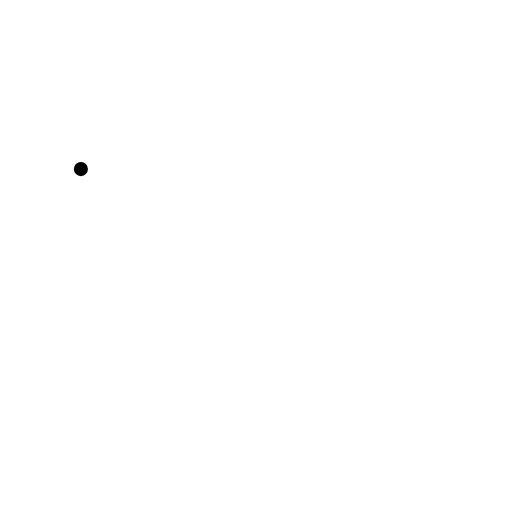
t = 0.00 s
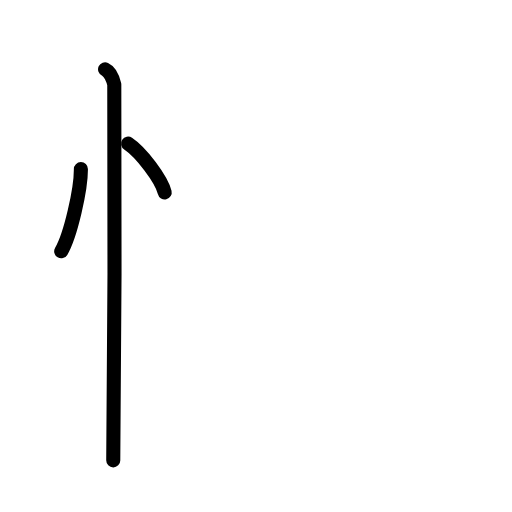
t = 2.80 s
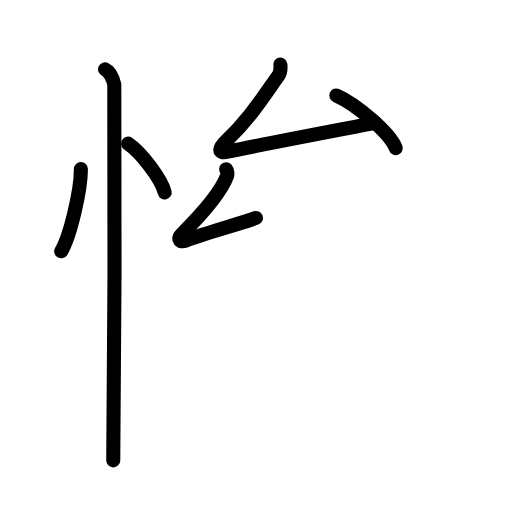
t = 5.60 s
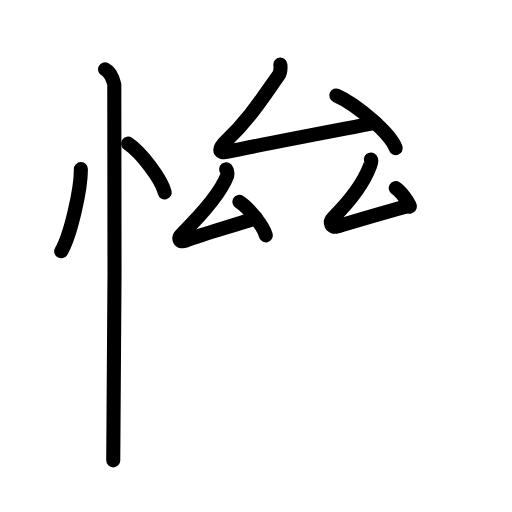
t = 8.40 s
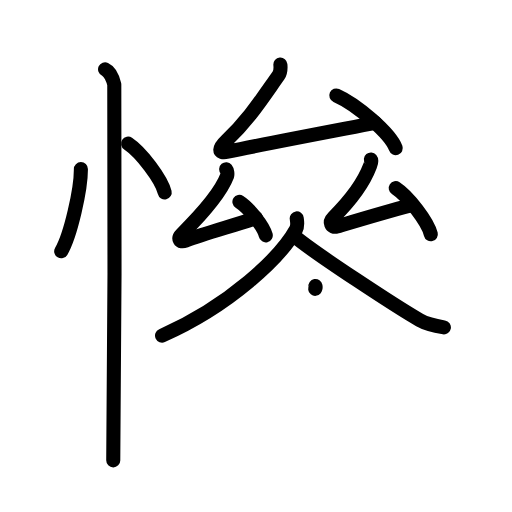
t = 11.20 s
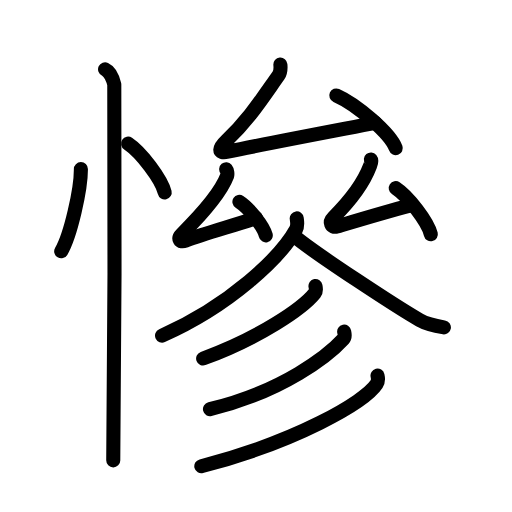
t = 14.00 s

The animated SVG that drew these frames (rendered in a browser with its animation timeline set to each time). Animation: 42 SMIL elements (animate=42); one cycle of 14.00 s.

<?xml version="1.0" encoding="UTF-8"?>
<!--
AniKanjiVG is licensed by CC-BY-SA Paul C. Sommerhoff (https://bitbucket.org/sommerhoff/anikanjivg).
AniKanjiVG uses KanjiVG which is licensed by CC-BY-SA Ulrich Apel (http://kanjivg.tagaini.net).
See also http://creativecommons.org/licenses/by-sa/3.0/
-->
<svg xmlns:kvg='http://kanjivg.tagaini.net' xmlns='http://www.w3.org/2000/svg' width='109' height='109' viewBox='0 0 109 109' style='fill:none;stroke:#000000;stroke-width:3;stroke-linecap:round;stroke-linejoin:round;' id="kvg:kanji_06158"><g id="kvg:06158" kvg:element="慘"><g id="kvg:06158-g1" kvg:element="忄" kvg:variant="true" kvg:original="心" kvg:position="left" kvg:radical="tradit"><path id="kvg:06158-s1" kvg:type="㇔" d="M17.22,36c0.03,4.31-2.21,14.14-4.19,17.5"><animate attributeName="d" begin="0.0s" dur="1.0s" from="M17.22,36C17.22,36,17.22,36,17.22,36" to="M17.22,36c0.03,4.31-2.21,14.14-4.19,17.5" />
</path>
<path id="kvg:06158-s2" kvg:type="㇔" d="M27.27,30.58c2.75,1.83,7.1,7.53,7.79,10.38"><animate attributeName="d" begin="1.0s" dur="1.0s" from="M27.27,30.58C27.27,30.58,27.27,30.58,27.27,30.58" to="M27.27,30.58c2.75,1.83,7.1,7.53,7.79,10.38" />
<animate attributeName="d" begin="0s" dur="1.0s" from="M-100,-100" to="M-100,-100" />
</path>
<path id="kvg:06158-s3" kvg:type="㇑" d="M22.37,14.75c1.09,0.5,1.74,2.25,1.96,3.25c0.22,1,0,73.75-0.22,80"><animate attributeName="d" begin="2.0s" dur="0.5s" from="M22.37,14.75C22.37,14.75,22.37,14.75,22.37,14.75" to="M22.37,14.75c1.09,0.5,1.74,2.25,1.96,3.25" />
<animate attributeName="d" begin="2.5s" dur="0.5s" from="M22.37,14.75c1.09,0.5,1.74,2.25,1.96,3.25c0,0,0,0,0,0,0" to="M22.37,14.75c1.09,0.5,1.74,2.25,1.96,3.25c0.22,1,0,73.75-0.22,80" />
<animate attributeName="d" begin="0s" dur="2.0s" from="M-100,-100" to="M-100,-100" />
</path>
</g>
<g id="kvg:06158-g2" kvg:element="參" kvg:position="right"><g id="kvg:06158-g3" kvg:position="top"><g id="kvg:06158-g4" kvg:element="厶" kvg:position="top"><path id="kvg:06158-s4" kvg:type="㇜" d="M59.69,13.75c0.1,1.06-0.13,1.93-0.41,2.33c-3.96,5.6-6.48,9.56-11.11,13.89c-1.53,1.43-1.97,2.83,0.35,2.33c7.57-1.63,21.72-4.29,31.38-6.15"><animate attributeName="d" begin="3.0s" dur="0.25s" from="M59.69,13.75C59.69,13.75,59.69,13.75,59.69,13.75" to="M59.69,13.75c0.1,1.06-0.13,1.93-0.41,2.33" />
<animate attributeName="d" begin="3.25s" dur="0.25s" from="M59.69,13.75c0.1,1.06-0.13,1.93-0.41,2.33c0,0,0,0,0,0,0" to="M59.69,13.75c0.1,1.06-0.13,1.93-0.41,2.33c-3.96,5.6-6.48,9.56-11.11,13.89" />
<animate attributeName="d" begin="3.5s" dur="0.25s" from="M59.69,13.75c0.1,1.06-0.13,1.93-0.41,2.33c-3.96,5.6-6.48,9.56-11.11,13.89c0,0,0,0,0,0,0" to="M59.69,13.75c0.1,1.06-0.13,1.93-0.41,2.33c-3.96,5.6-6.48,9.56-11.11,13.89c-1.53,1.43-1.97,2.83,0.35,2.33" />
<animate attributeName="d" begin="3.75s" dur="0.25s" from="M59.69,13.75c0.1,1.06-0.13,1.93-0.41,2.33c-3.96,5.6-6.48,9.56-11.11,13.89c-1.53,1.43-1.97,2.83,0.35,2.33c0,0,0,0,0,0,0" to="M59.69,13.75c0.1,1.06-0.13,1.93-0.41,2.33c-3.96,5.6-6.48,9.56-11.11,13.89c-1.53,1.43-1.97,2.83,0.35,2.33c7.57-1.63,21.72-4.29,31.38-6.15" />
<animate attributeName="d" begin="0s" dur="3.0s" from="M-100,-100" to="M-100,-100" />
</path>
<path id="kvg:06158-s5" kvg:type="㇔" d="M71.6,20.32c4.47,1.98,11.54,8.15,12.65,11.23"><animate attributeName="d" begin="4.0s" dur="1.0s" from="M71.6,20.32C71.6,20.32,71.6,20.32,71.6,20.32" to="M71.6,20.32c4.47,1.98,11.54,8.15,12.65,11.23" />
<animate attributeName="d" begin="0s" dur="4.0s" from="M-100,-100" to="M-100,-100" />
</path>
</g>
<g id="kvg:06158-g5" kvg:position="bottom"><g id="kvg:06158-g6" kvg:element="厶" kvg:position="left"><path id="kvg:06158-s6" kvg:type="㇜" d="M48.15,36.03c0.21,0.25,0.33,1.06,0.21,1.39c-1.55,4.09-6.78,9.56-9.67,12.43c-0.91,0.91-0.47,1.89,0.81,1.39c4.39-1.72,9.85-3.06,14.99-4.84"><animate attributeName="d" begin="5.0s" dur="0.25s" from="M48.15,36.03C48.15,36.03,48.15,36.03,48.15,36.03" to="M48.15,36.03c0.21,0.25,0.33,1.06,0.21,1.39" />
<animate attributeName="d" begin="5.25s" dur="0.25s" from="M48.15,36.03c0.21,0.25,0.33,1.06,0.21,1.39c0,0,0,0,0,0,0" to="M48.15,36.03c0.21,0.25,0.33,1.06,0.21,1.39c-1.55,4.09-6.78,9.56-9.67,12.43" />
<animate attributeName="d" begin="5.5s" dur="0.25s" from="M48.15,36.03c0.21,0.25,0.33,1.06,0.21,1.39c-1.55,4.09-6.78,9.56-9.67,12.43c0,0,0,0,0,0,0" to="M48.15,36.03c0.21,0.25,0.33,1.06,0.21,1.39c-1.55,4.09-6.78,9.56-9.67,12.43c-0.91,0.91-0.47,1.89,0.81,1.39" />
<animate attributeName="d" begin="5.75s" dur="0.25s" from="M48.15,36.03c0.21,0.25,0.33,1.06,0.21,1.39c-1.55,4.09-6.78,9.56-9.67,12.43c-0.91,0.91-0.47,1.89,0.81,1.39c0,0,0,0,0,0,0" to="M48.15,36.03c0.21,0.25,0.33,1.06,0.21,1.39c-1.55,4.09-6.78,9.56-9.67,12.43c-0.91,0.91-0.47,1.89,0.81,1.39c4.39-1.72,9.85-3.06,14.99-4.84" />
<animate attributeName="d" begin="0s" dur="5.0s" from="M-100,-100" to="M-100,-100" />
</path>
<path id="kvg:06158-s7" kvg:type="㇔" d="M50.97,42.97c1.98,1.26,5.12,5.17,5.61,7.13"><animate attributeName="d" begin="6.0s" dur="1.0s" from="M50.97,42.97C50.97,42.97,50.97,42.97,50.97,42.97" to="M50.97,42.97c1.98,1.26,5.12,5.17,5.61,7.13" />
<animate attributeName="d" begin="0s" dur="6.0s" from="M-100,-100" to="M-100,-100" />
</path>
</g>
<g id="kvg:06158-g7" kvg:element="厶" kvg:position="right"><path id="kvg:06158-s8" kvg:type="㇜" d="M78.96,33.94c0.21,0.25-0.05,1.06-0.18,1.39c-1.55,4.09-4.95,8.15-7.84,11.01c-0.92,0.91-0.5,2.25,0.81,1.87c4.2-1.25,10.49-3.14,15.44-4.44"><animate attributeName="d" begin="7.0s" dur="0.25s" from="M78.96,33.94C78.96,33.94,78.96,33.94,78.96,33.94" to="M78.96,33.94c0.21,0.25-0.05,1.06-0.18,1.39" />
<animate attributeName="d" begin="7.25s" dur="0.25s" from="M78.96,33.94c0.21,0.25-0.05,1.06-0.18,1.39c0,0,0,0,0,0,0" to="M78.96,33.94c0.21,0.25-0.05,1.06-0.18,1.39c-1.55,4.09-4.95,8.15-7.84,11.01" />
<animate attributeName="d" begin="7.5s" dur="0.25s" from="M78.96,33.94c0.21,0.25-0.05,1.06-0.18,1.39c-1.55,4.09-4.95,8.15-7.84,11.01c0,0,0,0,0,0,0" to="M78.96,33.94c0.21,0.25-0.05,1.06-0.18,1.39c-1.55,4.09-4.95,8.15-7.84,11.01c-0.92,0.91-0.5,2.25,0.81,1.87" />
<animate attributeName="d" begin="7.75s" dur="0.25s" from="M78.96,33.94c0.21,0.25-0.05,1.06-0.18,1.39c-1.55,4.09-4.95,8.15-7.84,11.01c-0.92,0.91-0.5,2.25,0.81,1.87c0,0,0,0,0,0,0" to="M78.96,33.94c0.21,0.25-0.05,1.06-0.18,1.39c-1.55,4.09-4.95,8.15-7.84,11.01c-0.92,0.91-0.5,2.25,0.81,1.87c4.2-1.25,10.49-3.14,15.44-4.44" />
<animate attributeName="d" begin="0s" dur="7.0s" from="M-100,-100" to="M-100,-100" />
</path>
<path id="kvg:06158-s9" kvg:type="㇔" d="M84.25,40.06c2.64,1.73,6.81,7.12,7.47,9.81"><animate attributeName="d" begin="8.0s" dur="1.0s" from="M84.25,40.06C84.25,40.06,84.25,40.06,84.25,40.06" to="M84.25,40.06c2.64,1.73,6.81,7.12,7.47,9.81" />
<animate attributeName="d" begin="0s" dur="8.0s" from="M-100,-100" to="M-100,-100" />
</path>
</g>
</g>
</g>
<g id="kvg:06158-g8" kvg:position="bottom"><path id="kvg:06158-s10" kvg:type="㇒" d="M63.17,46.5c0.08,0.59,0.28,1.57-0.16,2.36C59.75,54.75,49,65,34.5,71.44"><animate attributeName="d" begin="9.0s" dur="0.5s" from="M63.17,46.5C63.17,46.5,63.17,46.5,63.17,46.5" to="M63.17,46.5c0.08,0.59,0.28,1.57-0.16,2.36" />
<animate attributeName="d" begin="9.5s" dur="0.5s" from="M63.17,46.5c0.08,0.59,0.28,1.57-0.16,2.36c0,0,0,0,0,0,0" to="M63.17,46.5c0.08,0.59,0.28,1.57-0.16,2.36C59.75,54.75,49,65,34.5,71.44" />
<animate attributeName="d" begin="0s" dur="9.0s" from="M-100,-100" to="M-100,-100" />
</path>
<path id="kvg:06158-s11" kvg:type="㇏" d="M62.47,50.12c4.19,3.61,22.25,15.39,26.88,18.04c1.57,0.9,3.58,1.28,5.15,1.53"><animate attributeName="d" begin="10.0s" dur="0.5s" from="M62.47,50.12C62.47,50.12,62.47,50.12,62.47,50.12" to="M62.47,50.12c4.19,3.61,22.25,15.39,26.88,18.04" />
<animate attributeName="d" begin="10.5s" dur="0.5s" from="M62.47,50.12c4.19,3.61,22.25,15.39,26.88,18.04c0,0,0,0,0,0,0" to="M62.47,50.12c4.19,3.61,22.25,15.39,26.88,18.04c1.57,0.9,3.58,1.28,5.15,1.53" />
<animate attributeName="d" begin="0s" dur="10.0s" from="M-100,-100" to="M-100,-100" />
</path>
<g id="kvg:06158-g9" kvg:element="彡"><g id="kvg:06158-g10" kvg:element="丿"><path id="kvg:06158-s12" kvg:type="㇒" d="M67.16,60.89c0.07,0.38,0.25,1.02-0.14,1.51c-2.55,3.23-11.77,9.52-23.77,13.92"><animate attributeName="d" begin="11.0s" dur="0.5s" from="M67.16,60.89C67.16,60.89,67.16,60.89,67.16,60.89" to="M67.16,60.89c0.07,0.38,0.25,1.02-0.14,1.51" />
<animate attributeName="d" begin="11.5s" dur="0.5s" from="M67.16,60.89c0.07,0.38,0.25,1.02-0.14,1.51c0,0,0,0,0,0,0" to="M67.16,60.89c0.07,0.38,0.25,1.02-0.14,1.51c-2.55,3.23-11.77,9.52-23.77,13.92" />
<animate attributeName="d" begin="0s" dur="11.0s" from="M-100,-100" to="M-100,-100" />
</path>
</g>
<g id="kvg:06158-g11" kvg:element="丿"><path id="kvg:06158-s13" kvg:type="㇒" d="M73.27,70.61c0.08,0.39,0.29,1.06-0.16,1.56c-3.1,3.41-12.79,11.16-28.41,14.93"><animate attributeName="d" begin="12.0s" dur="0.5s" from="M73.27,70.61C73.27,70.61,73.27,70.61,73.27,70.61" to="M73.27,70.61c0.08,0.39,0.29,1.06-0.16,1.56" />
<animate attributeName="d" begin="12.5s" dur="0.5s" from="M73.27,70.61c0.08,0.39,0.29,1.06-0.16,1.56c0,0,0,0,0,0,0" to="M73.27,70.61c0.08,0.39,0.29,1.06-0.16,1.56c-3.1,3.41-12.79,11.16-28.41,14.93" />
<animate attributeName="d" begin="0s" dur="12.0s" from="M-100,-100" to="M-100,-100" />
</path>
</g>
<g id="kvg:06158-g12" kvg:element="丿"><path id="kvg:06158-s14" kvg:type="㇒" d="M80.37,79.96c0.11,0.46,0.22,1.17-0.21,1.83c-2.55,3.85-17.22,12.29-37.3,17.46"><animate attributeName="d" begin="13.0s" dur="0.5s" from="M80.37,79.96C80.37,79.96,80.37,79.96,80.37,79.96" to="M80.37,79.96c0.11,0.46,0.22,1.17-0.21,1.83" />
<animate attributeName="d" begin="13.5s" dur="0.5s" from="M80.37,79.96c0.11,0.46,0.22,1.17-0.21,1.83c0,0,0,0,0,0,0" to="M80.37,79.96c0.11,0.46,0.22,1.17-0.21,1.83c-2.55,3.85-17.22,12.29-37.3,17.46" />
<animate attributeName="d" begin="0s" dur="13.0s" from="M-100,-100" to="M-100,-100" />
</path>
</g>
</g>
</g>
</g>
</g>
</svg>
